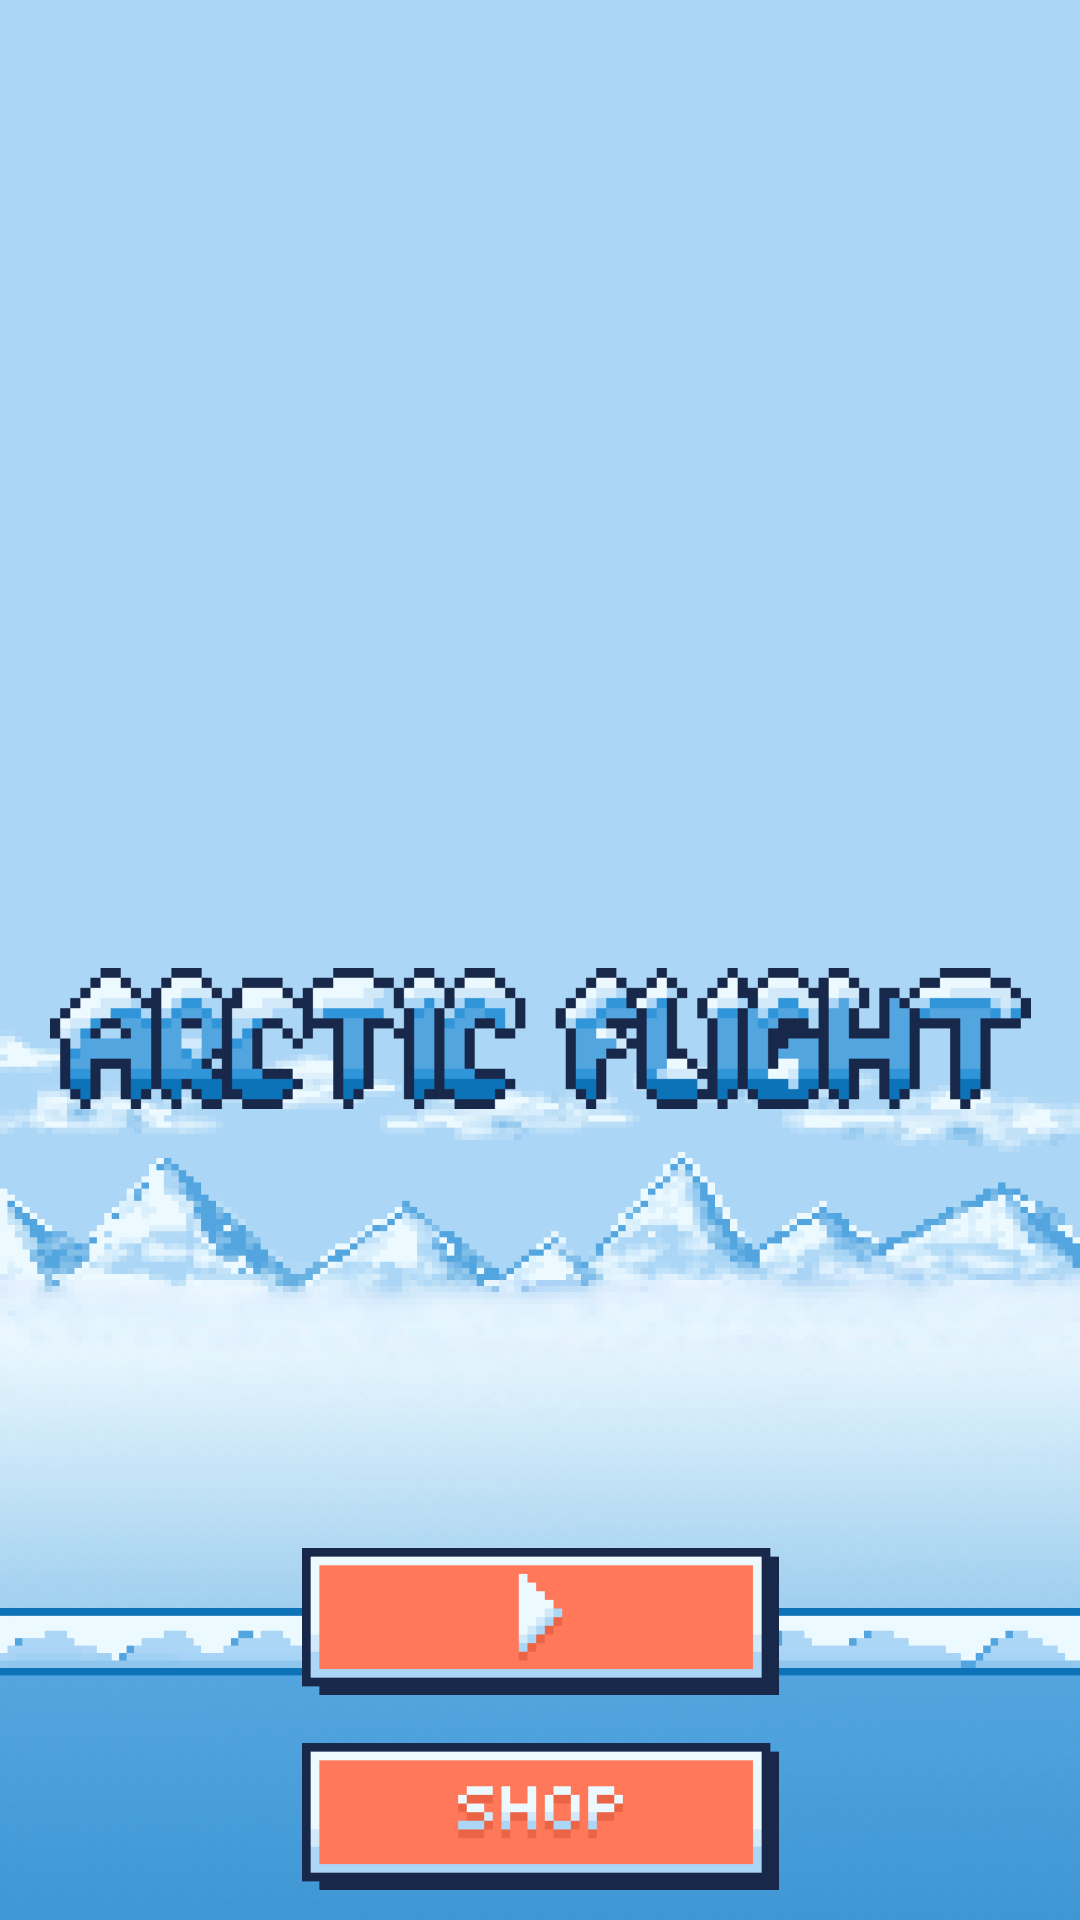

Here is an Android app screen rendered from its layout file. Give the layout XML and the strings, colors and styles it references.
<!-- AndroidManifest.xml: application theme AppTheme -->
<!-- res/layout/home.xml -->
<?xml version="1.0" encoding="utf-8"?>
<androidx.constraintlayout.widget.ConstraintLayout xmlns:android="http://schemas.android.com/apk/res/android"
    xmlns:app="http://schemas.android.com/apk/res-auto"
    xmlns:tools="http://schemas.android.com/tools"
    android:id="@+id/bg"
    android:layout_width="match_parent"
    android:layout_height="match_parent"
    android:background="@drawable/background">

    <ImageView
        android:id="@+id/floor"
        android:layout_width="wrap_content"
        android:layout_height="wrap_content"
        android:layout_marginTop="328dp"
        app:layout_constraintEnd_toEndOf="parent"
        app:layout_constraintHorizontal_bias="0.0"
        app:layout_constraintStart_toStartOf="parent"
        app:layout_constraintTop_toTopOf="parent"
        app:srcCompat="@drawable/base" />

    <Button
        android:id="@+id/playBtn"
        android:layout_width="159dp"
        android:layout_height="49dp"
        android:layout_marginTop="516dp"
        android:background="@drawable/play"
        app:layout_constraintEnd_toEndOf="parent"
        app:layout_constraintStart_toStartOf="parent"
        app:layout_constraintTop_toTopOf="parent" />

    <Button
        android:id="@+id/shopBtn"
        android:layout_width="159dp"
        android:layout_height="49dp"
        android:layout_marginTop="16dp"
        android:background="@drawable/shop"
        app:layout_constraintEnd_toEndOf="parent"
        app:layout_constraintStart_toStartOf="parent"
        app:layout_constraintTop_toBottomOf="@+id/playBtn" />

    <Button
        android:id="@+id/settingsBtn"
        android:layout_width="159dp"
        android:layout_height="49dp"
        android:layout_marginTop="16dp"
        android:background="@drawable/settings"
        app:layout_constraintBottom_toBottomOf="parent"
        app:layout_constraintEnd_toEndOf="parent"
        app:layout_constraintStart_toStartOf="parent"
        app:layout_constraintTop_toBottomOf="@+id/shopBtn"
        app:layout_constraintVertical_bias="0.0" />

    <ImageView
        android:id="@+id/gametitle"
        android:layout_width="327dp"
        android:layout_height="83dp"
        app:layout_constraintBottom_toTopOf="@+id/playBtn"
        app:layout_constraintEnd_toEndOf="parent"
        app:layout_constraintStart_toStartOf="parent"
        app:layout_constraintTop_toTopOf="parent"
        app:layout_constraintVertical_bias="0.704"
        app:srcCompat="@drawable/title" />

</androidx.constraintlayout.widget.ConstraintLayout>
<!-- resources referenced by this layout -->
<resources>
  <!-- drawable background: png bitmap (drawable, 135159 bytes) -->
  <!-- drawable base: png bitmap (drawable, 11538 bytes) -->
  <!-- drawable play: png bitmap (drawable, 2475 bytes) -->
  <!-- drawable settings: png bitmap (drawable, 3250 bytes) -->
  <!-- drawable shop: png bitmap (drawable, 2536 bytes) -->
  <!-- drawable title: png bitmap (drawable, 8307 bytes) -->
  <style name="AppTheme" parent="Theme.AppCompat.Light.NoActionBar">
          
          <item name="colorPrimary">@color/colorPrimary</item>
          <item name="colorPrimaryDark">@color/colorPrimaryDark</item>
          <item name="colorAccent">@color/colorAccent</item>
      </style>
  <color name="colorPrimary">#ABD6F6</color>
  <color name="colorPrimaryDark">#53A5D5</color>
  <color name="colorAccent">#FF6200EE</color>
</resources>
